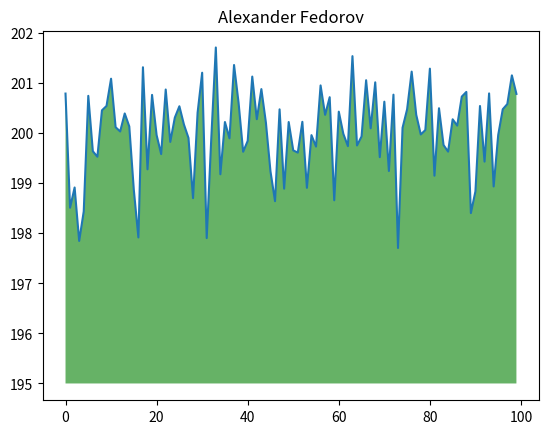

This chart was generated by the following Python code:
import numpy as np
from matplotlib import pyplot as plt
ys = 200 + np.random.randn(100)
x = [x for x in range(len(ys))]
plt.plot(x, ys, '-')
plt.fill_between(x, ys, 195, where=(ys > 195), facecolor='g', alpha=0.6)
plt.title("Alexander Fedorov")
plt.show()
